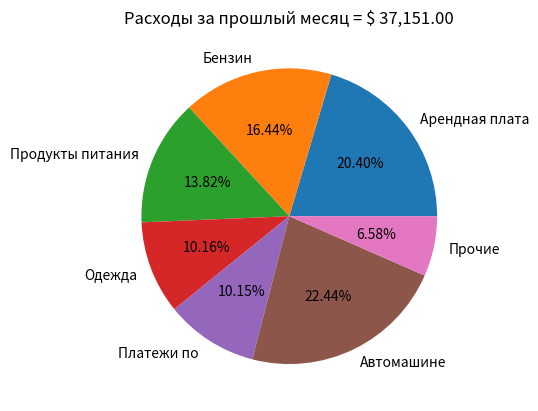

This chart was generated by the following Python code:
# The cost values are randomly assigned and a graph is drawn.
# 14. Круговая диаграмма расходов. Создайте текстовый файл,
# который содержит ваши расходы за прошлый месяц по приведенным ниже статьям:
# • арендная плата;
# • бензин;
# • продукты питания;
# • одежда;
# • платежи по автомашине;
# • прочие.
# Напишите программу Python, которая считывает данные из файла и
# использует пакет matplotlib для построения круговой диаграммы,
# показывающей, как вы тратите свои деньги.

import matplotlib.pyplot as plt
import random


def main():
    # создаем автоматически суммы затрат и вписываем их  в файл spending_
    # per_month.txt.
    list_spending = ['Арендная плата', 'Бензин',
                     'Продукты питания', 'Одежда',
                     'Платежи по ', 'Автомашине', 'Прочие']

    spending_per_month = open('spending_per_month.txt', 'w')

    i = 0
    while i < len(list_spending):
        spending_per_month.write(str(random.randint(100, 10000)) + '\n')
        i += 1
    spending_per_month.close()

    # считываем информацию из файла spending_per_month.txt и
    # создаем на основе данных диограму.
    spen_lst = open('spending_per_month.txt', 'r')
    content = spen_lst.readlines()

    # открываем файл и считываем с него все суммы ,
    # складываем что бы добавить общую сумму в title
    o = open('spending_per_month.txt', 'r')
    con = o.readlines()
    con_list = []
    for i in con:
        i = int(i.rstrip('\n'))
        con_list.append(i)
    o.close()
    con_sum = format(sum(con_list), ',.2f')

    plt.title('Расходы за прошлый месяц = ' + '$ ' + str(con_sum))
    plt.pie(content, labels=list_spending, autopct='%1.2f%%')
    plt.show()


main()
